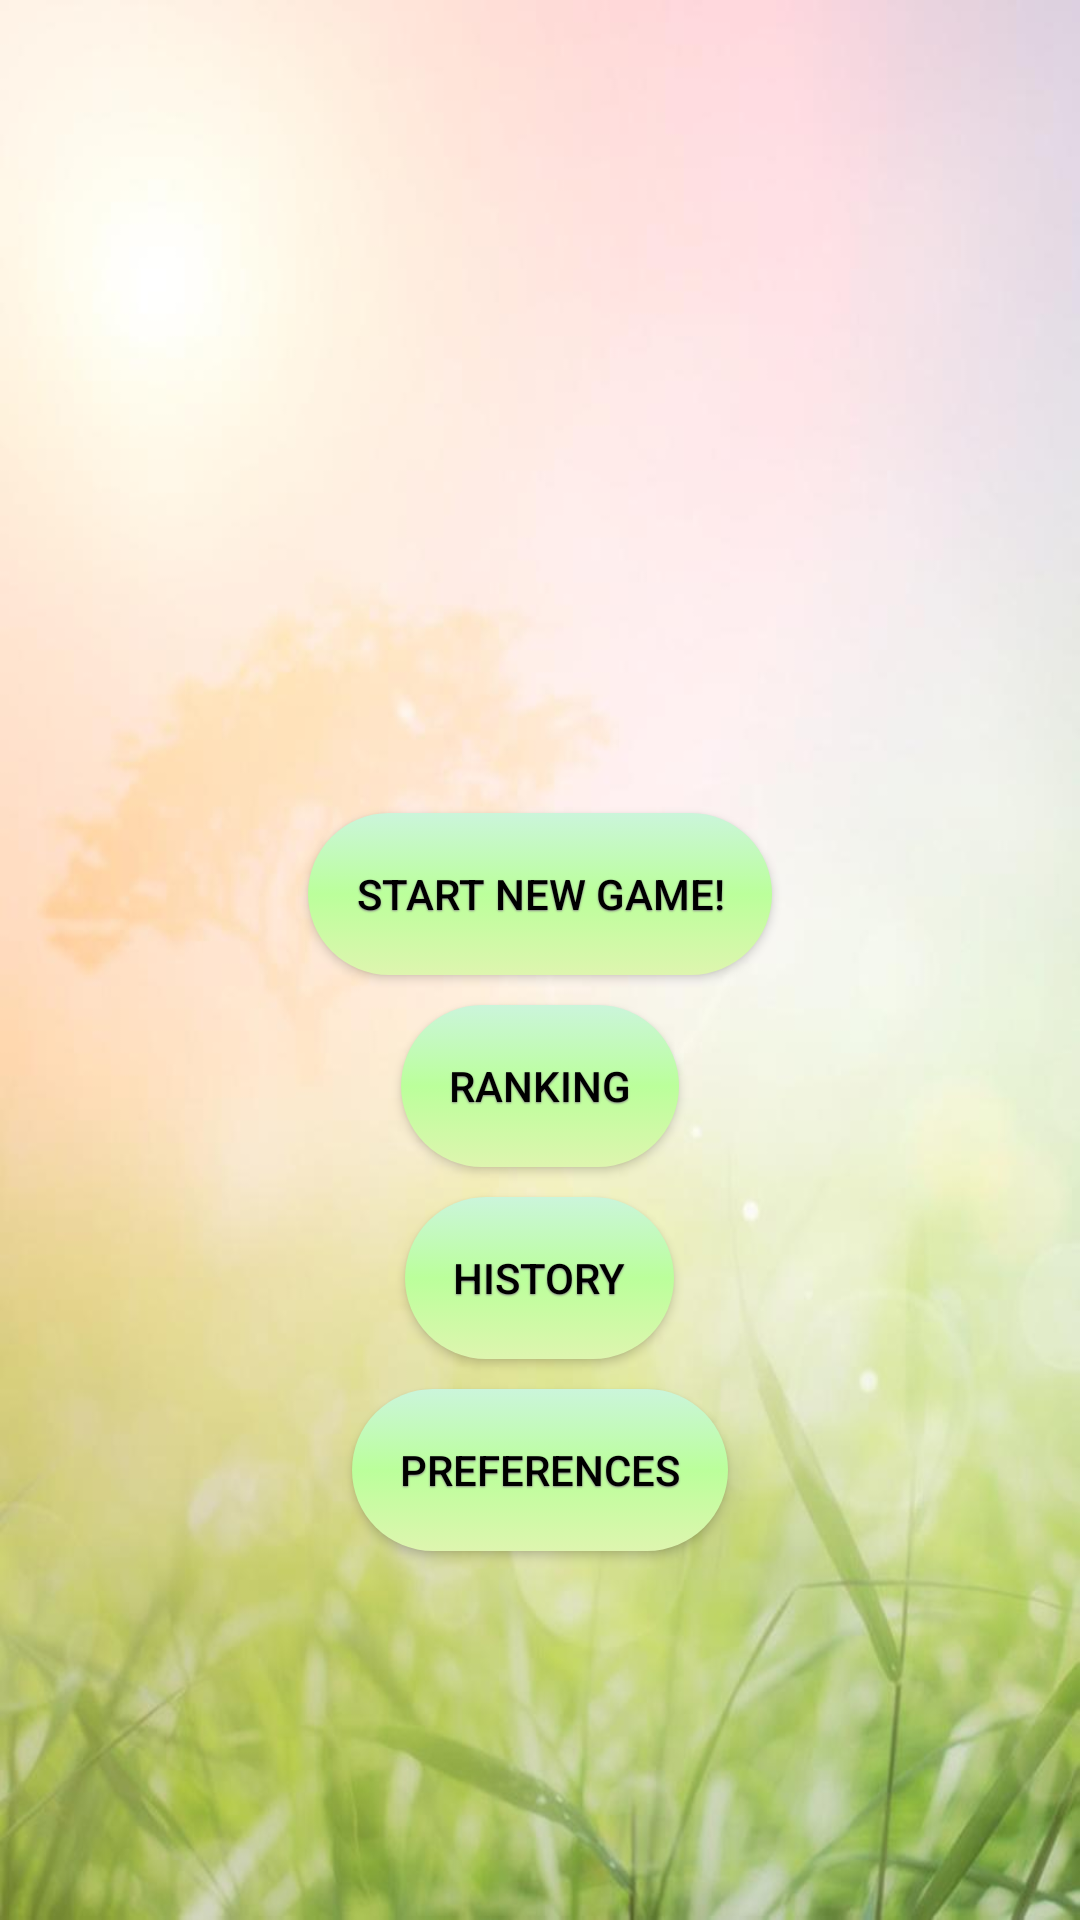

Produce the Android XML layout that renders to this screen, including the resource entries it uses.
<!-- AndroidManifest.xml: application theme Theme.GrassFruits -->
<!-- res/layout/activity_main.xml -->
<?xml version="1.0" encoding="utf-8"?>
<LinearLayout xmlns:android="http://schemas.android.com/apk/res/android"
    xmlns:tools="http://schemas.android.com/tools" android:layout_width="match_parent"
    android:layout_height="match_parent"
    android:paddingLeft="10dp"
    android:paddingRight="10dp"
    android:paddingTop="5dp"
    android:paddingBottom="5dp"
    android:orientation="vertical"
    android:gravity="center_horizontal"
    android:weightSum="10"
    style="?pageBackground"
    tools:context=".MainActivity">



    <ImageView android:id="@+id/mainImage"
        android:contentDescription="@string/main_text_contentDescr_image"
        android:layout_width="wrap_content"
        android:layout_height="0dp"
        android:layout_weight="4"
        android:layout_marginTop="30dp"
        android:layout_marginBottom="10dp"
        android:src="?attr/mainImage"/>




    <Button android:id="@+id/buttonStartNewGame"
        android:layout_width="wrap_content"
        android:layout_height="0dp"
        android:text="@string/main_text_button_startGame"
        android:layout_weight="1"
        style="?button"
        android:onClick="startNewGame"/>

    <Button android:id="@+id/buttonRanking"
        android:layout_width="wrap_content"
        android:layout_height="0dp"
        android:text="@string/main_text_button_ranking"
        android:layout_weight="1"
        style="?button"
        android:onClick="ranking" />

    <Button android:id="@+id/buttonHistory"
        android:layout_width="wrap_content"
        android:layout_height="0dp"
        android:layout_weight="1"
        android:text="@string/main_text_button_history"
        style="?button"
        android:onClick="history" />

    <Button android:id="@+id/buttonPreferences"
        android:layout_width="wrap_content"
        android:layout_height="0dp"
        android:layout_weight="1"
        android:layout_marginBottom="10dp"
        android:text="@string/main_text_button_preferences"
        style="?button"
        android:onClick="prefs"/>

    <Space
        android:layout_width="wrap_content"
        android:layout_height="wrap_content"
        android:layout_weight="2"/>


    


</LinearLayout>
<!-- resources referenced by this layout -->
<resources>
  <string name="main_text_button_history">History</string>
  <string name="main_text_button_preferences">Preferences</string>
  <string name="main_text_button_ranking">Ranking</string>
  <string name="main_text_button_startGame">Start New Game!</string>
  <string name="main_text_contentDescr_image">Main Image</string>
  <style name="page_background_img_gf">
          <item name="android:background">@drawable/grass_fruits_bg</item>
      </style>
  <color name="colorPrimaryGF">#8BC34A</color>
  <color name="colorAccentGF">#c69e71</color>
  <color name="textColorPrimaryGF">#de000000</color>
  <color name="textColorSecondaryGF">#9E9E9E</color>
  <color name="textColorPrimaryInverseGF">#de343434</color>
  <color name="textColorSecondaryInverseGF">#444444</color>
  <style name="button_gf">
          <item name="android:background">@drawable/button_gf</item>
          <item name="android:layout_marginTop">@dimen/button_margin_within</item>--&gt;
  
          <item name="android:textColor">@android:color/background_dark</item>
          
          <item name="android:shadowDy">1.0</item>
          <item name="android:shadowRadius">1</item>
          <item name="android:shadowColor">#888</item>
          
  
      </style>
  <style name="radioStyle_gf">
          <item name="android:textColor">@color/textColorRadioButtonGF</item>
          <item name="android:textSize">@dimen/text_regular_size</item>
      </style>
  <style name="text_large_gf">
          <item name="android:textSize">@dimen/text_large_size</item>"
      </style>
  <!-- drawable button_gf (drawable) -->
  <?xml version="1.0" encoding="utf-8"?>
  <selector xmlns:android="http://schemas.android.com/apk/res/android">
  
      <item android:drawable="@drawable/button_gf_pressed" android:state_pressed="true"/>
      <item android:drawable="@drawable/button_gf_normal"/>
  
  </selector>
  <dimen name="button_margin_within">10dp</dimen>
  <color name="textColorRadioButtonGF">#535353</color>
  <dimen name="text_regular_size">15sp</dimen>
  <dimen name="text_large_size">18sp</dimen>
  <!-- drawable button_gf_pressed (drawable) -->
  <?xml version="1.0" encoding="utf-8"?>
  <shape xmlns:android="http://schemas.android.com/apk/res/android"
      android:shape="rectangle" >
  
      <gradient
          android:angle="270"
          android:centerColor="#5ffe8e"
          android:endColor="#93dd1c"
          android:startColor="#cfffb0" />
  
      <padding
          android:bottom="8dp"
          android:left="16dp"
          android:right="16dp"
          android:top="8dp" />
  
      <corners android:radius="48dp" />
  
  </shape>
  <!-- drawable button_gf_normal (drawable) -->
  <?xml version="1.0" encoding="utf-8"?>
  <shape xmlns:android="http://schemas.android.com/apk/res/android"
      android:shape="rectangle" >
  
  
      <gradient
          android:angle="270"
          android:centerColor="#bbff9b"
          android:endColor="#def5af"
          android:startColor="#cbf5db" />
  
      <padding
          android:bottom="8dp"
          android:left="8dp"
          android:right="8dp"
          android:top="8dp" />
  
      <corners android:radius="48dp" />
  
  
  
  
  </shape>
</resources>
